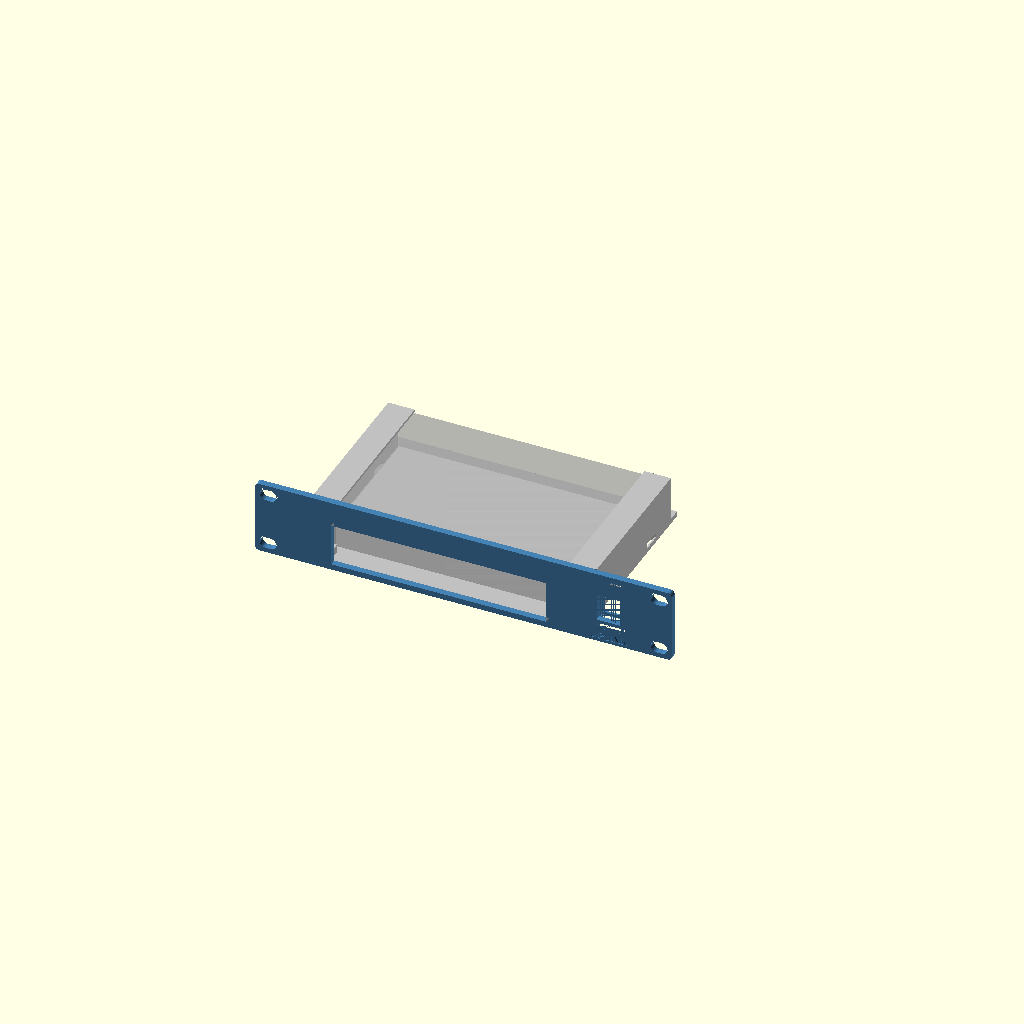
Cell 1 — every parameter at its default value.
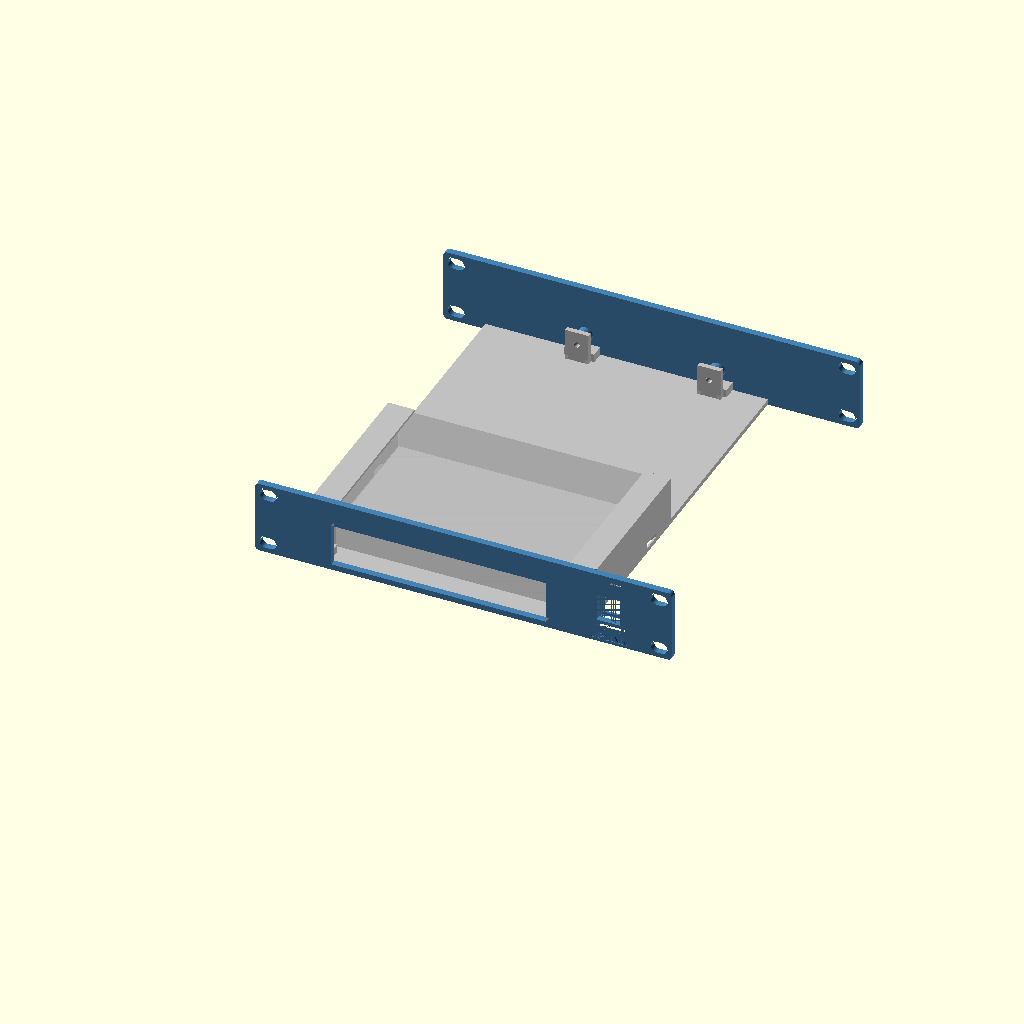
Cell 2 — rear_support set to true, the other parameters unchanged.
All cells are drawn from one camera (rotation 55°, 0°, 25°, orthographic, colour scheme Cornfield), so only the parameter changes between them.
OpenSCAD source file outputs/STL_Deliveries/2026-10-22_TL-SG108E_hidden-screws/TL-SG108E_hidden-screws.scad:
// Lab Rax generic equipment tray + faceplate (wizard template).
// Faceplate derived from the Pi4 baseline; rack holes follow the four-corner layout of the user-supplied
// 1U blank plate (faceplate_mounting.json): EVERY rack unit gets 4 holes, never a single centre pair.
// The wizard appends override assignments at the end of this file.
// PROPOSED, UNVALIDATED: printed fit, strength and rack clearance are UNKNOWN.
$fn=48;
part="assembly";            // assembly, faceplate, tray, combined, rear_bracket
// Device envelope (mm). Origin of hole coordinates = device front-left corner, seen from above.
dev_w=85; dev_d=56; dev_h=20;
feet=[];                     // [[x,y,w,d,h],...] underside feet, device frame front-left origin
holes=[];                   // [[x,y],...] mounting hole centres
hole_d=2.7;                 // device mounting hole diameter
device_mount="inserts";     // inserts, pegs, clips, straps
standoff=6;                 // device lift above tray floor
insert_pilot=3.2;           // pilot for heat-set insert (inserts mode)
board_t=1.6;                // board/flange thickness (pegs, clips)
joint="screw";              // screw, single ("snap" retired 2026-10-19: too brittle; kept as history)
u=1;                        // faceplate height in rack units
keystones=[];               // [x,...] keystone centres on faceplate (X=0 centre)
// Keystone v2 (2026-10-19, now the fallback; see ks_style): re-modelled from measurements of Brian's reference keystone frame
// (14.5 x 16 opening was too narrow when printed). Opening 14.8 x 16.6 through the plate, plus a rear collar
// 19.8 x 27.85 reaching 9.2 mm behind the front face (bottom lip to 10.4) that carries the latch ramp and catches.
ks_w=14.8; ks_h=16.6;       // front opening
ks_ow=19.8; ks_ob=11.9; ks_ot=15.95; ks_od=9.2; ks_lip=10.4;  // collar width, below/above opening centre, depth
ports=[];                   // [[x,z,w,h,r],...] faceplate cut-outs, z from slot bottom, r=corner radius
front_gap=12;               // device front to faceplate rear face
margin=8;                   // tray border around device
dev_off_x=0;                // device left/right offset, mm from centred (+ = right, seen from the front)
dev_off_y=0;                // device front/back offset, mm added to front_gap (+ = toward the rear)
dev_rot=0;                  // device rotation seen from above: 0, 90, 180, 270 (90/270 swap width and depth)
rear_support=false;         // heavy/deep equipment: tray runs to the rear posts and screws to a rear bracket
coupon=[];                  // test coupon: [x0,x1,ymax] keeps only that slice of the part

// 4 mm plate (owner default 2026-10-18). Corner radius is limited by the four-corner holes:
// the reference holes sit 1.6 mm from the top/bottom edge, so larger corners would cut into them.
rack_pitch=44.45; plate_gap=0.05; legacy_slot_offset=1.225;
plate_bottom=plate_gap/2; plate_center=u*rack_pitch/2;
plate_w=252; plate_t=4; plate_r=2.5; plate_h=u*rack_pitch-plate_gap;
hole_x=118.2625; hole_dz=15.902;   // each U: holes at its centre ±hole_dz (6.323 / 38.127 above the slot bottom)
rack_depth=240;             // Lab Rax frame depth (front of front posts to back of rear posts)
nudge=0;                    // render-repair only: tiny size offset applied when OpenSCAD 2021 emits a sliver
sleeve=device_mount=="sleeve";
// PROPOSED sleeve defaults (mm); independent design, fit and strength UNKNOWN.
// Sleeve v2 options (task 36): defined before first use, because OpenSCAD evaluates a variable where it is first assigned.
sleeve_top=0.3; feet_style="pockets"; rear_floor_opening=false; insert_bosses=false;
sl_ride=0.5; sl_pilot_inside=2; sl_pilot_radius=2; sl_boss_outside=3; sl_boss_depth=12;
sl_pilot_offset=sl_pilot_inside+sl_pilot_radius; sl_boss_fn=48; sl_boss_r=(sl_pilot_radius+sl_boss_outside)/cos(180/sl_boss_fn);
foot_tracks=[]; foot_dips=[]; floor_cable_box=[];
groove_attach=0.8; v2_eps=0.1; v2_tol=0.000000001; floor_cable_r=2; slot_bottom=0;
floor_cable_min=10; floor_stop_clear=4; floor_joint_clear=3; floor_wall_clear=5; rear_floor_joint_half=9; rear_floor_joint_reach=11.3;
hidden_joint=false; hj_gap=2; hj_half=9;
sl_side=0.5; sl_top=sleeve_top+(feet_style=="grooves"?sl_ride:0); sl_wall=6; sl_lip_w=10; sl_lip_t=1.5; sl_band=1.5; sl_stop_t=4; sl_stop_h=6;
foot_clearance=0.5; foot_extra_depth=0.3; foot_min_floor=0.8; foot_lip_t=3.0;
tray_t=3; floor_z=(device_mount=="flat"||sleeve)?0.5:7+legacy_slot_offset; tray_z=floor_z; // @flat-floor
assert(dev_rot==0||dev_rot==90||dev_rot==180||dev_rot==270,"dev_rot must be 0, 90, 180 or 270");
// Device footprint on the tray after rotation; the tray stays centred and grows to keep the margin.
fp_w=(dev_rot==90||dev_rot==270)?dev_d:dev_w; fp_d=(dev_rot==90||dev_rot==270)?dev_w:dev_d;
rack_inner_w=208; side_clear=2; max_tray=rack_inner_w-2*side_clear; // PROPOSED nominal opening / side clearance
tray_w=2*(abs(dev_off_x)+fp_w/2+(sleeve?max(margin,sl_side+sl_wall,insert_bosses?sl_side+sl_pilot_offset+sl_boss_r:0,0):margin)); tray_d=rear_support?rack_depth:sleeve?-plate_t+17+fp_d+margin:dev_off_y+fp_d+front_gap+margin;
tray_x=-tray_w/2; tray_y=0;
 // @flat-begin
assert(device_mount!="flat"||front_gap+dev_off_y>=6.2,"Flat corner stops need a front gap of at least 6.2 mm");
assert(device_mount!="flat"||joint!="screw"||front_gap+dev_off_y>=11.5,"Flat device must clear the front screw joint (front gap >= 11.5 mm)");
assert(device_mount!="flat"||!rear_support||front_gap+dev_off_y+fp_d<=rack_depth-11.5,"Flat device must clear the rear screw joint (rear gap >= 11.5 mm)");
 // @flat-end
dev_x=-fp_w/2+dev_off_x; dev_y=sleeve?-plate_t+17:front_gap+dev_off_y; floor_top=tray_z+tray_t;
assert(tray_w<=max_tray,str("This tray is ",tray_w," mm wide but the rack opening allows ",max_tray," mm (",rack_inner_w," mm minus ",side_clear," mm each side). Try Rotate 90 degrees, or reduce dev_off_x."));
assert(sleeve||dev_y>=0,str("Device moved into the faceplate: dev_off_y must be at least ",-front_gap));
assert(!rear_support||dev_y+fp_d+margin<=rack_depth,"Device moved past the rear posts; reduce dev_off_y");
// Device-frame point [x,y] (front-left origin, unrotated) -> footprint offset from [dev_x,dev_y].
function dp(p)=dev_rot==90?[dev_d-p[1],p[0]]:dev_rot==180?[dev_w-p[0],dev_d-p[1]]:dev_rot==270?[p[1],dev_w-p[0]]:p;
foot_h=(device_mount=="flat"||sleeve)?max([0,for(f=feet)f[4]]):0; foot_depth=foot_h>0?foot_h+foot_extra_depth:0;
sl_half=fp_w/2+sl_side; sl_bottom=floor_top; sl_window_top=sl_bottom+dev_h-foot_h+sl_top;  // case rests on the floor top; feet hang in pockets foot_extra_depth deeper
sl_lip=sl_window_top+(foot_h>0?foot_lip_t:sl_lip_t)<=u*rack_pitch?(foot_h>0?foot_lip_t:sl_lip_t):0;
sl_rear=dev_y+fp_d;
sl_joints=[dev_off_x-sl_half-(insert_bosses?sl_pilot_offset:sl_wall/2),dev_off_x+sl_half+(insert_bosses?sl_pilot_offset:sl_wall/2)];
sl_joint_z=[sl_bottom+3,sl_window_top-3];
hj_x=[dev_off_x-65-hj_gap-hj_half,dev_off_x+65+hj_gap+hj_half];  // hidden joint centres (outside the sleeve walls)
function jon(r)=joint=="screw"&&(!sleeve||r||hidden_joint);  // is the tongue/boss joint built here?
function jxs(r)=(hidden_joint&&!r)?hj_x:joint_x;  // front joint X (the rear bracket keeps joint_x)
assert(!sleeve||fp_d/4-plate_t-6>=8,"Sleeve depth must be at least 72 mm to keep strap slots clear of the front joint");
assert(!sleeve||sl_bottom-plate_bottom>=sl_band&&u*rack_pitch-plate_bottom-sl_window_top>=sl_band,str("Too tall for a flush window in ",u,"U; choose ",u+1,"U"));
assert(!sleeve||!rear_support||sl_rear+sl_stop_t<=rack_depth-11.5,"Sleeve rear stop must clear rear joint by 11.5 mm");
assert(!sleeve||joint!="screw"||sl_window_top-sl_bottom>=10,"Sleeve screw joint needs a window at least 10 mm tall");
jx=min(40,tray_w/2-12); joint_x=[-jx,jx];
tongue_w=12; tongue_depth=7; tongue_h=3; tongue_z=tray_z+3.5;
slot_clear=0.3; boss_d=9; m3_clear=3.4; joint_pilot=4.0;  // 4.0 = the printed, well-fitting Pi4 trial

module capsule2d(len=10,diam=7){hull(){translate([-(len-diam)/2,0])circle(d=diam);translate([(len-diam)/2,0])circle(d=diam);}}
module rrect(w,h,r){rr=min(r,w/2-0.01,h/2-0.01);if(rr<=0)square([w,h],center=true);else offset(r=rr)square([w-2*rr,h-2*rr],center=true);}
// Mirror front-of-tray features to the rear (about the rack's mid-depth).
module to_rear(){translate([0,rack_depth/2,0])mirror([0,1,0])translate([0,-rack_depth/2,0])children();}

// Faceplate outline seen from the front: 2D X = rack X, 2D Y = height Z.
// rear=true cuts the larger keystone pocket; plain=true leaves out keystones/ports (rear bracket).
module plate2d(rear=false,plain=false){
 difference(){
  hull()for(sx=[-1,1],sz=[-1,1])translate([sx*(plate_w/2-plate_r),plate_center+sz*(plate_h/2-plate_r)])circle(r=plate_r+nudge);
  for(i=[0:u-1],dz=[-hole_dz,hole_dz],x=[-hole_x,hole_x])translate([x,i*rack_pitch+rack_pitch/2+dz])capsule2d();
  if(!plain){
   if(sleeve)translate([dev_off_x,(sl_bottom+sl_window_top)/2])square([130,sl_window_top-sl_bottom],center=true);
   for(p=ports)translate([p[0],p[1]])rrect(p[2],p[3],p[4]);
  }
 }
}
// Plate between y=y0 (front) and y0+t, built from the 2D outline (cleaner meshes than 3D cuts in OpenSCAD 2021).
module plate_layer(y0,t,rear=false,plain=false){translate([0,y0+t,0])rotate([90,0,0])linear_extrude(height=t)plate2d(rear,plain);}

module plate_joint_add(rear=false){
 if(jon(rear)){
  for(x=jxs(rear))translate([x-tongue_w/2,0,tongue_z])cube([tongue_w,tongue_depth,tongue_h]);
  for(x=jxs(rear))translate([x,0,tray_z+14])rotate([-90,0,0])cylinder(d=boss_d,h=8);
 }
 if(joint=="snap") for(x=joint_x){
  // Cantilever arm under the tray floor; barb snaps up into a floor window.
  translate([x-4,0,tray_z-2])cube([8,16,2]);
  // Barb v2: square catch face toward the plate, ramp falling toward the rear so the tray, slid in
  // from the rear, cams the arm down until its window drops over the barb.
  translate([x-4,12,tray_z])hull(){cube([8,0.6,1.2]);cube([8,2.4,0.01]);}
 }
}
// Keystone collar behind the plate, and the jack-shaped cut through plate + collar.
// Profile in (d = depth behind front face, z from opening centre); X width is ks_w throughout.
module ks_collar(){for(x=keystones)translate([x-ks_ow/2,-plate_t,plate_center]){
 translate([0,0,-ks_ob])cube([ks_ow,ks_od,ks_ob+ks_ot]);
 translate([0,0,-ks_ob])cube([ks_ow,ks_lip,ks_ob-ks_h/2]);
}}
module ks_cut(){for(x=keystones)translate([x-ks_w/2,-plate_t,plate_center])rotate([90,0,90])linear_extrude(height=ks_w)
 polygon([[-1,-ks_h/2],[5.8,-ks_h/2],[5.8,-9.9],[9.2,-9.9],[9.2,-ks_h/2],[11,-ks_h/2],[11,11.6],[8.2,11.6],
          [8.2,ks_ot+1],[7.2,ks_ot+1],[7.2,13.6],[0.6,ks_h/2],[-1,ks_h/2]]);}
// Golden keystone (Brian, 2026-10-19): exact cross-sections of the keystone on Brian's SG108 faceplate, which fits
// perfectly in practice. Source: "10 inch shelf TP-Link SG108 Plus Keystone" by Goul (MakerWorld remix, BY-NC-SA),
// local/personal use only, never redistributed. Each band: [X from opening centre, width, polygons in source (Y, Z)]
// with source Y running down the plate (opening centre Y=25.09) and Z = depth (keystone face 0, plate back 4.08).
// The block replaces the plate within 21 x 33.5 mm around each keystone; front face sits 0.08 proud like the source.
ks_style="golden";          // golden (SG108 copy) or v2 (own measured rebuild, kept as fallback)
// Brian, 2026-10-19: the golden v3 print fit left/right well but had ~0.4 mm play up/down. ks_tight moves the
// bottom (hook-side) edge of the opening, its hook groove and lip up by this much; the latch side is unchanged.
ks_tight=0.2;  // Brian, 2026-10-19: v5 coupon (0.2) printed a perfect fit; v4 (0.4) was too tight.
KS_GOLD=[
  [-10.50,0.60,[[[45.500,4.080],[45.500,0.080],[38.691,0.080],[38.691,0.000],[7.251,0.000],[7.251,0.080],[1.000,0.080],[1.000,4.080],[1.071,4.080]]]],
  [-9.90,0.98,[[[9.143,4.080],[9.143,6.600],[9.205,7.147],[9.207,7.160],[9.226,7.216],[9.395,7.692],[9.679,8.145],[9.697,8.169],[10.075,8.546],[10.099,8.565],[10.551,8.848],[11.083,9.036],[11.643,9.100],[13.493,9.100],[14.293,9.900],[33.393,9.900],[33.893,10.400],[34.493,10.400],[35.054,10.336],[35.586,10.148],[36.038,9.865],[36.062,9.846],[36.439,9.469],[36.458,9.445],[36.742,8.992],[36.753,8.965],[36.930,8.460],[36.993,7.900],[36.993,4.080],[45.500,4.080],[45.500,0.080],[38.691,0.080],[38.691,0.000],[7.251,0.000],[7.251,0.080],[1.000,0.080],[1.000,4.080],[1.014,4.080]]]],
  [-8.92,1.52,[[[7.551,4.080],[7.551,2.250],[9.143,2.250],[9.143,6.600],[9.209,7.169],[9.367,7.620],[9.404,7.709],[9.658,8.114],[9.716,8.190],[9.755,8.229],[10.054,8.527],[10.130,8.586],[10.534,8.840],[10.623,8.876],[11.074,9.034],[11.643,9.100],[13.493,9.100],[14.293,9.900],[33.393,9.900],[33.893,10.400],[34.493,10.400],[35.063,10.334],[35.514,10.176],[35.603,10.140],[36.006,9.886],[36.083,9.827],[36.420,9.490],[36.479,9.414],[36.719,9.030],[36.737,9.000],[36.770,8.920],[36.927,8.469],[36.993,7.900],[36.993,2.250],[38.551,2.250],[38.551,4.080],[45.500,4.080],[45.500,0.080],[38.691,0.080],[38.691,0.000],[7.251,0.000],[7.251,0.080],[1.000,0.080],[1.000,4.080],[1.044,4.080]]]],
  [-7.40,14.80,[[[7.551,4.080],[7.551,2.250],[9.143,2.250],[9.143,6.600],[9.175,6.878],[9.229,7.247],[9.478,7.850],[9.876,8.368],[10.393,8.765],[10.996,9.015],[11.365,9.069],[11.643,9.100],[13.493,9.100],[13.493,8.100],[11.493,8.100],[11.493,7.200],[16.793,0.500],[16.793,0.000],[7.251,0.000],[7.251,0.080],[1.000,0.080],[1.000,4.080],[1.025,4.080]],[[45.500,4.080],[45.500,0.080],[38.691,0.080],[38.691,0.000],[33.393,0.000],[33.393,5.800],[34.993,5.800],[34.993,8.400],[33.393,8.400],[33.393,9.900],[33.893,10.400],[34.493,10.400],[34.771,10.369],[35.140,10.315],[35.743,10.065],[36.200,9.715],[36.261,9.668],[36.658,9.150],[36.908,8.547],[36.962,8.178],[36.993,7.900],[36.993,2.250],[38.551,2.250],[38.551,4.080],[42.555,4.080]]]],
  [7.40,2.50,[[[45.500,4.080],[45.500,0.080],[38.691,0.080],[38.691,0.000],[7.251,0.000],[7.251,0.080],[1.000,0.080],[1.000,4.080],[7.551,4.080],[7.551,2.250],[9.143,2.250],[9.143,6.600],[9.209,7.168],[9.370,7.630],[9.402,7.705],[9.662,8.120],[9.712,8.185],[9.927,8.400],[10.059,8.531],[10.124,8.582],[10.538,8.841],[10.614,8.873],[11.075,9.034],[11.643,9.100],[13.493,9.100],[14.293,9.900],[33.393,9.900],[33.893,10.400],[34.493,10.400],[35.062,10.335],[35.523,10.172],[35.599,10.141],[36.013,9.882],[36.078,9.831],[36.425,9.486],[36.474,9.420],[36.735,9.005],[36.767,8.930],[36.928,8.467],[36.993,7.900],[36.993,2.250],[38.551,2.250],[38.551,4.080],[42.599,4.080]]]],
  [9.90,0.60,[[[45.500,4.080],[45.500,0.080],[38.691,0.080],[38.691,0.000],[7.251,0.000],[7.251,0.080],[1.000,0.080],[1.000,4.080],[7.551,4.080],[7.551,2.250],[38.551,2.250],[38.551,4.080],[42.635,4.080]]]]
];
// Depths are shifted by -0.08 before polygon() and the 0.08 is added back in the 3D transform: OpenSCAD 2021 snaps 2D
// points to a 1/65536 mm grid, which put the plate-flush faces (Z 0.08 / 4.08) 0.0000134 mm off the plate and left a
// non-manifold sliver edge. Shifted, those faces sit at exactly 0 and 4.0 (on the grid); the shape is unchanged.
// The block is cut 0.1 mm oversize in height, then clipped in rack coordinates by the same box as ks_box_cut, so its
// top/bottom faces are the very same numbers as the plate opening (the transform alone landed them a hair off).
module ks_golden(){for(x=keystones)intersection(){
 translate([x,0,plate_center])multmatrix([[1,0,0,0],[0,0,1,-4],[0,-1,0,25.09],[0,0,0,1]])intersection(){
  union()for(b=KS_GOLD)translate([b[0],0,0])rotate([90,0,90])linear_extrude(height=b[1])for(pg=b[2])
   translate([b[1]>10&&min([for(q=pg)q[0]])>30?-ks_tight:0,0])polygon([for(q=pg)[q[0],q[1]-0.08]]);  // opening band, hook side
  translate([-10.5,25.09-18.6,-0.09])cube([21,33.7,10.42]);
 }
 translate([x-10.5,-plate_t-1,plate_center-15])cube([21,plate_t+16,33.5]);
}}
module ks_box_cut(){for(x=keystones)translate([x-10.5,-plate_t-0.01,plate_center-15])cube([21,plate_t+0.02,33.5]);}
module plate_joint_cut(rear=false){if(jon(rear))for(x=jxs(rear))translate([x,-0.1,tray_z+14])rotate([-90,0,0])cylinder(d=joint_pilot,h=8.2);}

module faceplate(){
 union(){
  difference(){
   union(){
    plate_layer(-plate_t,plate_t);
    if(ks_style=="v2")ks_collar();
    plate_joint_add();
   }
   plate_joint_cut();
   if(sleeve&&joint=="screw"&&!hidden_joint)for(x=sl_joints,z=sl_joint_z)translate([x,-plate_t-0.1,z])rotate([-90,0,0])cylinder(d=m3_clear,h=plate_t+0.2);
   if(ks_style=="v2")ks_cut(); else ks_box_cut();
   label_cut();
  }
  if(ks_style!="v2")ks_golden();
 }
}
// Plain plate on the rear posts (mirror of the faceplate, no openings) that the tray's rear end screws/snaps to.
module rear_bracket(){to_rear()difference(){union(){plate_layer(-plate_t,plate_t,false,true);plate_joint_add(true);}plate_joint_cut(true);}}

module device_features_add(){
 sleeve_v2_add();
 if(sleeve){
  for(side=[-1,1]){
   x=side<0?dev_off_x-sl_half-sl_wall:dev_off_x+sl_half;
   translate([x,0,floor_top])cube([sl_wall,sl_rear,sl_window_top-floor_top]);
   if(sl_lip>0)translate([side<0?x:dev_off_x+sl_half-min(sl_lip_w,sl_half),0,sl_window_top])cube([sl_wall+min(sl_lip_w,sl_half),sl_rear,sl_lip]);
  }
 }

 // @flat-begin
 if(device_mount=="flat"){
  // Corner stops outside the footprint, with 0.2 mm nominal clearance. Retention UNKNOWN.
  for(x=[dev_x-6.2,dev_x+fp_w+0.2],y=[dev_y,dev_y+fp_d-min(6,fp_d)])
   translate([x,y,floor_top])cube([6,min(6,fp_d),min(6,dev_h-foot_h)]);
  for(x=[dev_x,dev_x+fp_w-min(6,fp_w)],y=[dev_y-6.2,dev_y+fp_d+0.2])
   translate([x,y,floor_top])cube([min(6,fp_w),6,min(6,dev_h-foot_h)]);
 }
 // @flat-end
 if(device_mount=="inserts")for(h=[for(q=holes)dp(q)])translate([dev_x+h[0],dev_y+h[1],floor_top])cylinder(d=max(insert_pilot+3.5,7),h=standoff);
 if(device_mount=="pegs")for(h=[for(q=holes)dp(q)])translate([dev_x+h[0],dev_y+h[1],floor_top]){
  cylinder(d=hole_d+3,h=standoff);
  translate([0,0,standoff])cylinder(d=hole_d-0.3,h=board_t+0.8);
  translate([0,0,standoff+board_t+0.8])cylinder(d1=hole_d-0.3,d2=hole_d-1,h=0.8);
 }
 if(device_mount=="clips"){
  // Support ledges at the four corners plus a flexing clip on each side.
  for(x=[dev_x-1,dev_x+fp_w-5],y=[dev_y-1,dev_y+fp_d-5])translate([x,y,floor_top])cube([6,6,standoff]);
  for(s=[-1,1])translate([s>0?dev_x+fp_w+0.2:dev_x-2.2,dev_y+fp_d/2-5,floor_top]){
   cube([2,10,standoff+board_t+2.5]);
   translate([s>0?-1.2:2,0,standoff+board_t+0.2])hull(){cube([1.2,10,1.6]);translate([s>0?1.2:0,0,1.6])cube([0.01,10,0.6]);}
  }
 }
}
module device_features_cut(){
 sleeve_v2_cut();
 if(sleeve&&joint=="screw"&&!hidden_joint)for(x=sl_joints,z=sl_joint_z)translate([x,-0.1,z])rotate([-90,0,0])cylinder(d=joint_pilot,h=8.1);
 // Strap access through each wall at quarter-depth, clear of the front/rear joints.
 if(sleeve)for(side=[-1,1],y=[dev_y+fp_d*0.25,dev_y+fp_d*0.75])
  translate([side<0?dev_off_x-sl_half-sl_wall-0.1:dev_off_x+sl_half-0.1,y-6,floor_top-0.1])cube([sl_wall+0.2,12,3.1]);

 if(device_mount=="inserts")for(h=[for(q=holes)dp(q)])translate([dev_x+h[0],dev_y+h[1],floor_top+0.01])cylinder(d=insert_pilot,h=standoff+0.1);
 if(device_mount=="straps"||device_mount=="flat"||sleeve)for(x=[dev_x-5.5,dev_x+fp_w+2.5],y=[dev_y+fp_d*0.25,dev_y+fp_d*0.75])
  translate([x,y-6,tray_z-0.1])cube([3,12,tray_t+0.2]);
 // Blind pockets retain at least foot_min_floor; taller feet pass through the floor by design.
 if(feet_style!="grooves"&&foot_h>0&&(device_mount=="flat"||sleeve))for(f=feet){corners=[dp([f[0],f[1]]),dp([f[0]+f[2],f[1]]),dp([f[0],f[1]+f[3]]),dp([f[0]+f[2],f[1]+f[3]])];x0=dev_x+min([for(p=corners)p[0]])-foot_clearance;x1=dev_x+max([for(p=corners)p[0]])+foot_clearance;y0=dev_y+min([for(p=corners)p[1]])-foot_clearance;y1=dev_y+max([for(p=corners)p[1]])+foot_clearance;deep=f[4]+foot_extra_depth;
  translate([x0,y0,deep>tray_t-foot_min_floor?tray_z-0.1:floor_top-deep])cube([x1-x0,y1-y0,deep>tray_t-foot_min_floor?tray_t+0.2:deep+0.02]);}
}

module tray_joint_add(rear=false){
 if(jon(rear)){
  for(x=jxs(rear)) translate([x-9,0,tray_z+tray_t])cube([18,8,5]);
  for(x=jxs(rear))translate([x-7,8.3,tray_z+3])cube([14,3,19]);
  for(x=jxs(rear)) for(side=[-1,1]) translate([x+side*6-1,0,0])
    hull(){translate([0,9,tray_z+2.7])cube([2,2,0.5]);
           translate([0,9,tray_z+8])cube([2,2,0.5]);
           translate([0,(device_mount=="flat"||sleeve)?9.5:20,tray_z+2.7])cube([2,2,0.5]);}
 }
}
module tray_joint_cut(rear=false){
 if(jon(rear)){
  for(x=jxs(rear))translate([x-(tongue_w+slot_clear)/2,-0.1,tongue_z-slot_clear/2])cube([tongue_w+slot_clear,tongue_depth+slot_clear,tongue_h+slot_clear]);
  for(x=jxs(rear))translate([x,11.4,tray_z+14])rotate([90,0,0])cylinder(d=m3_clear,h=12);
 }
 if(joint=="snap")for(x=joint_x)translate([x-4.3,11.6,tray_z-0.1])cube([8.6,3.2,tray_t+0.2]);
}

module tray(){
 difference(){
  union(){
   translate([tray_x,tray_y,tray_z])cube([tray_w,tray_d,tray_t]);
   tray_joint_add();
   if(rear_support)to_rear()tray_joint_add(true);
   device_features_add();
  }
  tray_joint_cut();
  if(rear_support)to_rear()tray_joint_cut(true);
  device_features_cut();
 }
}

module clip_coupon(){if(len(coupon)==3)intersection(){children();translate([coupon[0],-50,-50])cube([coupon[1]-coupon[0],coupon[2]+50,400]);}else children();}

clip_coupon(){
 if(part=="faceplate")faceplate();
 else if(part=="tray")tray();
 else if(part=="rear_bracket")rear_bracket();
 else if(part=="combined")union(){faceplate();translate([tray_x,-0.01,tray_z])cube([tray_w,0.02+0.01,tray_t]);tray();if(rear_support)rear_bracket();}
 else {color("steelblue")faceplate();color("silver")tray();if(rear_support)color("steelblue")rear_bracket();
  %translate([dev_x,dev_y,floor_top+(device_mount=="inserts"||device_mount=="pegs"||device_mount=="clips"?standoff:0)-foot_h])cube([fp_w,fp_d,dev_h]);}
}
// @sleeve-v2-begin
// Opt-in geometry, derived analytically by equipment.py. Fit/retention/strength UNKNOWN.
assert(sleeve_top>=0.3&&sleeve_top<=2,"Top play must be 0.3 to 2 mm");
assert(feet_style=="pockets"||feet_style=="grooves","Feet must be pockets or grooves");
assert(feet_style!="grooves"||floor_top+dev_h-foot_h+sl_ride<=u*rack_pitch,"Sliding device must clear allocated U");
assert(feet_style!="grooves"||((sleeve||device_mount=="flat")&&len(feet)>0&&len(foot_tracks)>0),"Foot grooves need feet and derived tracks");
assert(!rear_floor_opening||(rear_support&&len(floor_cable_box)==4),"Cable opening needs rear support and a derived clear rectangle");
assert(!insert_bosses||(sleeve&&joint=="screw"),"Insert bosses need a sleeve and screw joint");
// Derived boxes also get conservative guards when the generated source is opened directly.
assert(!rear_floor_opening||(floor_cable_box[1]-floor_cable_box[0]>=floor_cable_min&&floor_cable_box[3]-floor_cable_box[2]>=floor_cable_min),"Not enough floor for cable opening");
assert(!rear_floor_opening||floor_cable_box[2]>=sl_rear+(sleeve?sl_stop_t:0)+floor_stop_clear,"Cable opening must clear rear stop");
assert(!rear_floor_opening||floor_cable_box[3]<=rack_depth-rear_floor_joint_reach-floor_joint_clear,"Cable opening must clear rear uprights");
assert(!rear_floor_opening||max([abs(floor_cable_box[0]),abs(floor_cable_box[1])])<=min([for(x=joint_x)abs(x)])-rear_floor_joint_half-floor_joint_clear,"Cable opening must clear rear tongues and bosses");
assert(!rear_floor_opening||!sleeve||(floor_cable_box[0]>=dev_off_x-sl_half+floor_wall_clear&&floor_cable_box[1]<=dev_off_x+sl_half-floor_wall_clear),"Cable opening must clear sleeve walls");
module sleeve_v2_add(){
 // Full-width slab down to the slot bottom so the underside stays flat on the print bed.
 if(feet_style=="grooves"&&len([for(t=foot_tracks)if(t[5]<tray_z)1])>0)translate([tray_x,tray_y,slot_bottom])cube([tray_w,tray_d,tray_z-slot_bottom+v2_eps]);
 if(feet_style=="grooves")for(t=foot_tracks){
  assert(floor_top-t[4]-t[5]+v2_tol>=foot_min_floor,"Grooves must retain 0.8 mm above slot bottom");
  // Grow downward only, with side webs joining the unchanged 3 mm floor.
  if(t[5]<tray_z)translate([t[0]-groove_attach,max(0,t[2]),t[5]])cube([t[1]-t[0]+2*groove_attach,t[3]-max(0,t[2]),floor_top-t[5]]);
 }
 if(insert_bosses)for(side=[-1,1],z=sl_joint_z)let(x=dev_off_x+side*(sl_half+sl_pilot_offset),inside=dev_off_x+side*sl_half)
  intersection(){
   translate([x,0,z])rotate([-90,0,0])cylinder(r=sl_boss_r,h=sl_boss_depth,$fn=sl_boss_fn);
   translate([side<0?inside-sl_pilot_offset-sl_boss_r:inside,0,tray_z])cube([sl_pilot_offset+sl_boss_r,sl_boss_depth,sl_window_top+sl_lip-tray_z]);
  }
}
module sleeve_v2_cut(){
 if(feet_style=="grooves"){
  for(t=foot_tracks)translate([t[0],t[2],floor_top-t[4]])cube([t[1]-t[0],t[3]-t[2],t[4]+v2_eps]);
  // Strap slots also pass through the slab.
  if(device_mount=="straps"||device_mount=="flat"||sleeve)for(x=[dev_x-5.5,dev_x+fp_w+2.5],y=[dev_y+fp_d*0.25,dev_y+fp_d*0.75])
   translate([x,y-6,slot_bottom-v2_eps])cube([3,12,tray_z-slot_bottom+2*v2_eps]);
  // Rotate an extruded Y/Z profile into X; both transitions have equal rise/run.
  for(p=foot_dips)translate([p[0],0,0])rotate([90,0,90])linear_extrude(height=p[1]-p[0])
   polygon([[p[2]-p[6],floor_top-p[5]],[p[2],floor_top-p[4]],[p[3],floor_top-p[4]],[p[3]+p[6],floor_top-p[5]],[p[3]+p[6],floor_top+v2_eps],[p[2]-p[6],floor_top+v2_eps]]);
 }
 if(rear_floor_opening)let(q=floor_cable_box)translate([(q[0]+q[1])/2,(q[2]+q[3])/2,slot_bottom-v2_eps])linear_extrude(height=floor_top-slot_bottom+2*v2_eps)rrect(q[1]-q[0],q[3]-q[2],floor_cable_r);
}
// @sleeve-v2-end
assert(!hidden_joint||(sleeve&&joint=="screw"&&!insert_bosses),"Hidden joint needs a sleeve with a screw joint and no insert bosses");
assert(!hidden_joint||max([for(x=hj_x)abs(x)])+hj_half<=118.2625-5-3,"Hidden joint must keep 3 mm from the rack slots");

// Engraved front-face text [text, x, z centre, size]; 0.6 mm deep. Printed legibility UNKNOWN.
labels=[]; label_depth=0.6;
module label_cut(){for(l=labels)translate([l[1],-plate_t-0.1,l[2]])rotate([90,0,0])mirror([0,0,1])linear_extrude(height=label_depth+0.1)text(l[0],size=l[3],font="Liberation Sans:style=Bold",halign="center",valign="center");}

// ---- wizard overrides: Equipment
dev_w=158.0;
dev_d=101.0;
dev_h=25.0;
hole_d=2.7;
standoff=6.0;
insert_pilot=3.2;
board_t=1.6;
u=1;
holes=[];
keystones=[88.0];
device_mount="sleeve";
joint="screw";
rear_support=false;
coupon=[];
sleeve_top=0.8;
hidden_joint=true;
dev_off_x=-15.0;
tray_w=171.0;
tray_x=-100.5;
labels=[["UPLINK", 88.0, 3.8, 4.5]];
ports=[];
Customizer parameters (derived from the source; name, type, default, range or options):
part: string, default "assembly"
hole_d: number, default 2.7
device_mount: string, default "inserts"
standoff: number, default 6
insert_pilot: number, default 3.2
board_t: number, default 1.6
joint: string, default "screw"
u: number, default 1
front_gap: number, default 12
margin: number, default 8
dev_off_x: number, default 0
dev_off_y: number, default 0
dev_rot: number, default 0
rear_support: bool, default false
rack_depth: number, default 240
nudge: number, default 0
